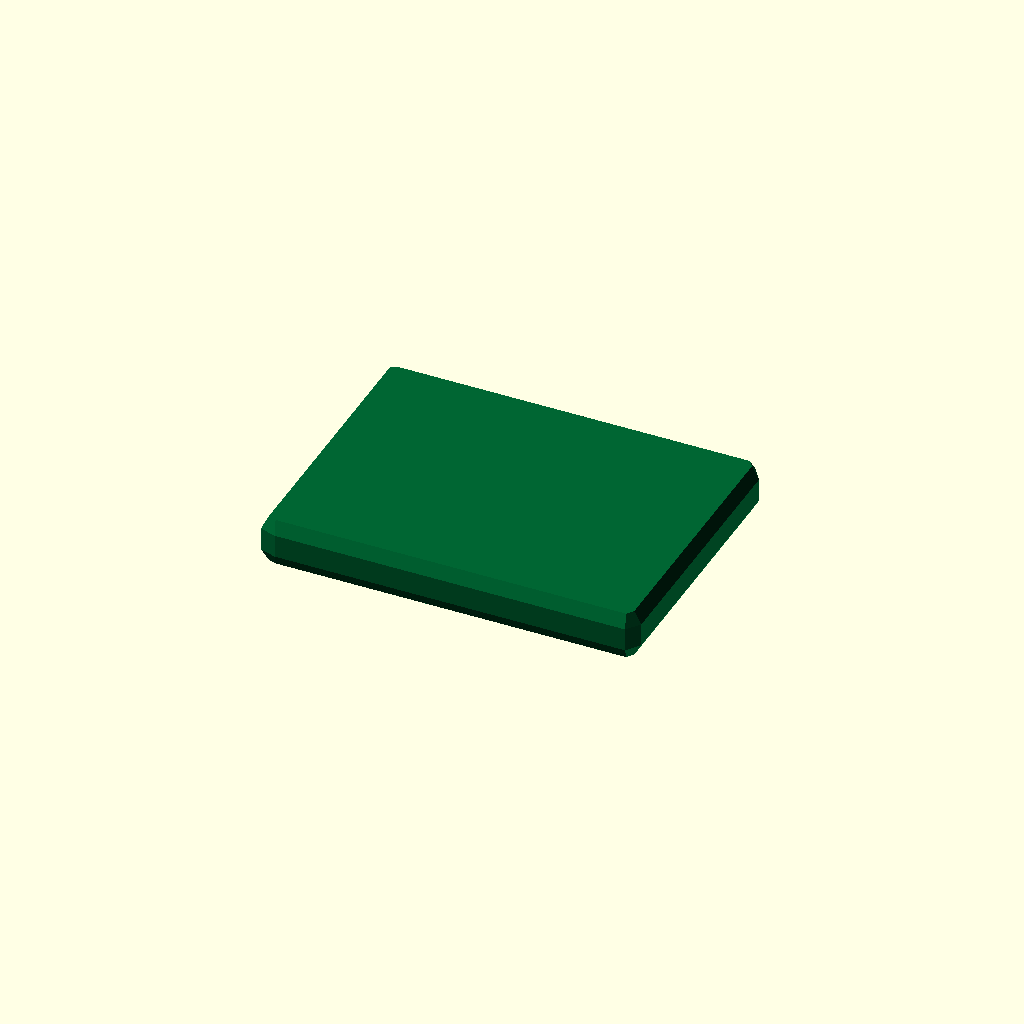
Cell 1 — every parameter at its default value.
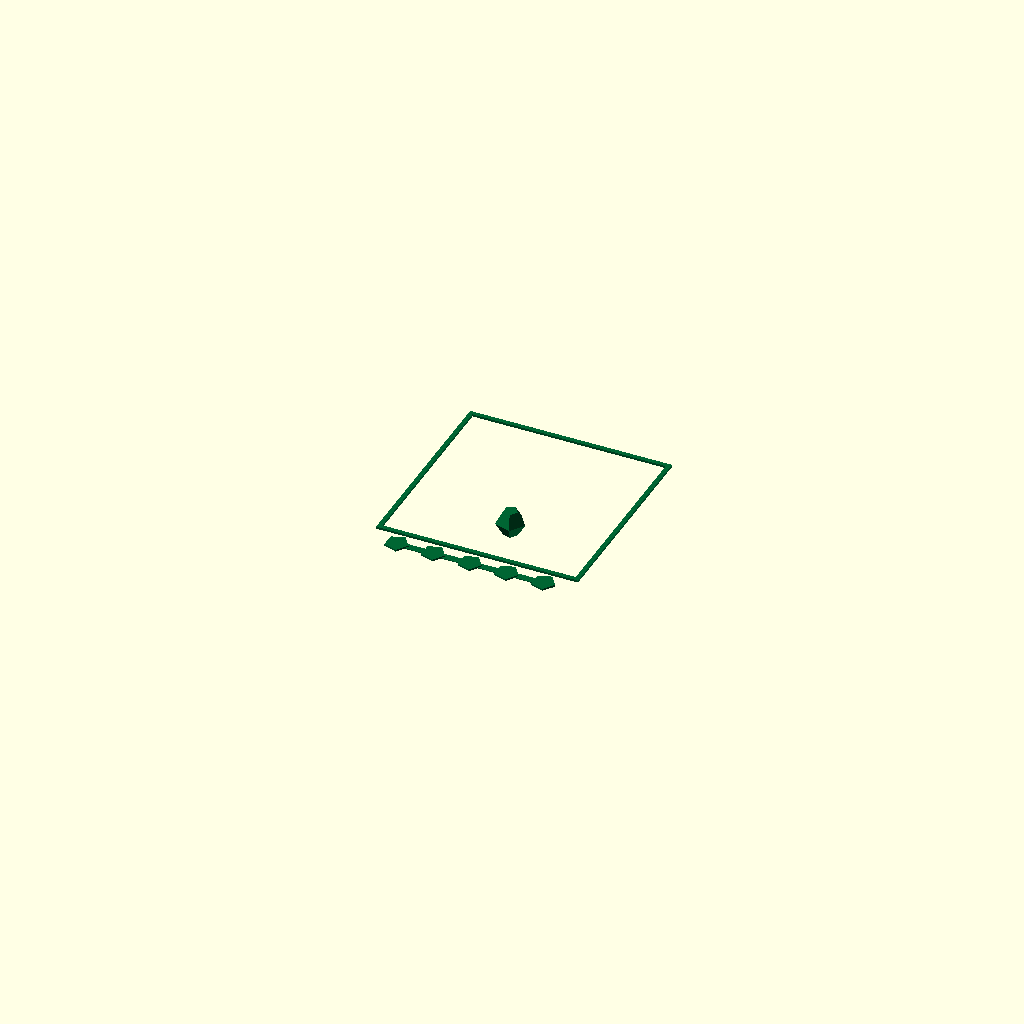
Cell 2 — pcb_L set to 0.1, the other parameters unchanged.
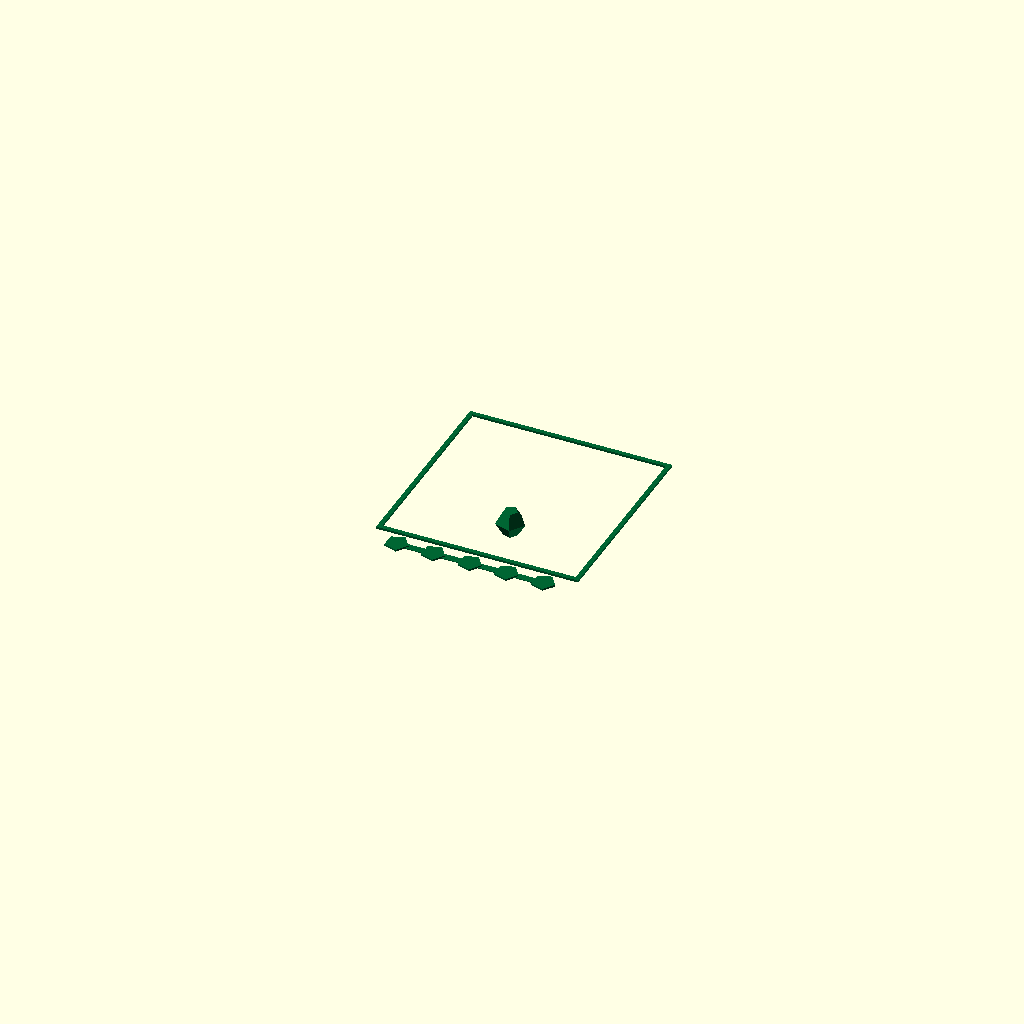
Cell 3: the same model with pcb_W = 0.1.
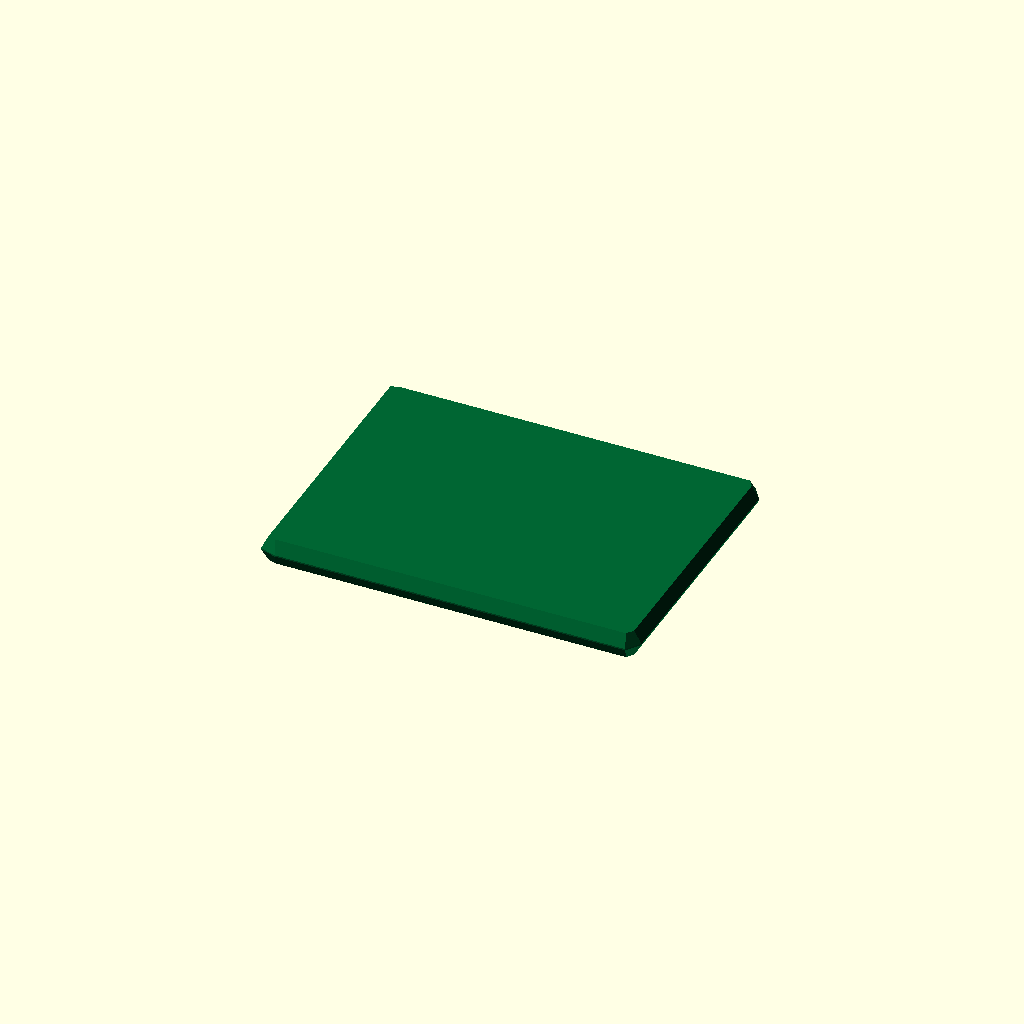
Cell 4: pcb_T = 0.1 (everything else at default).
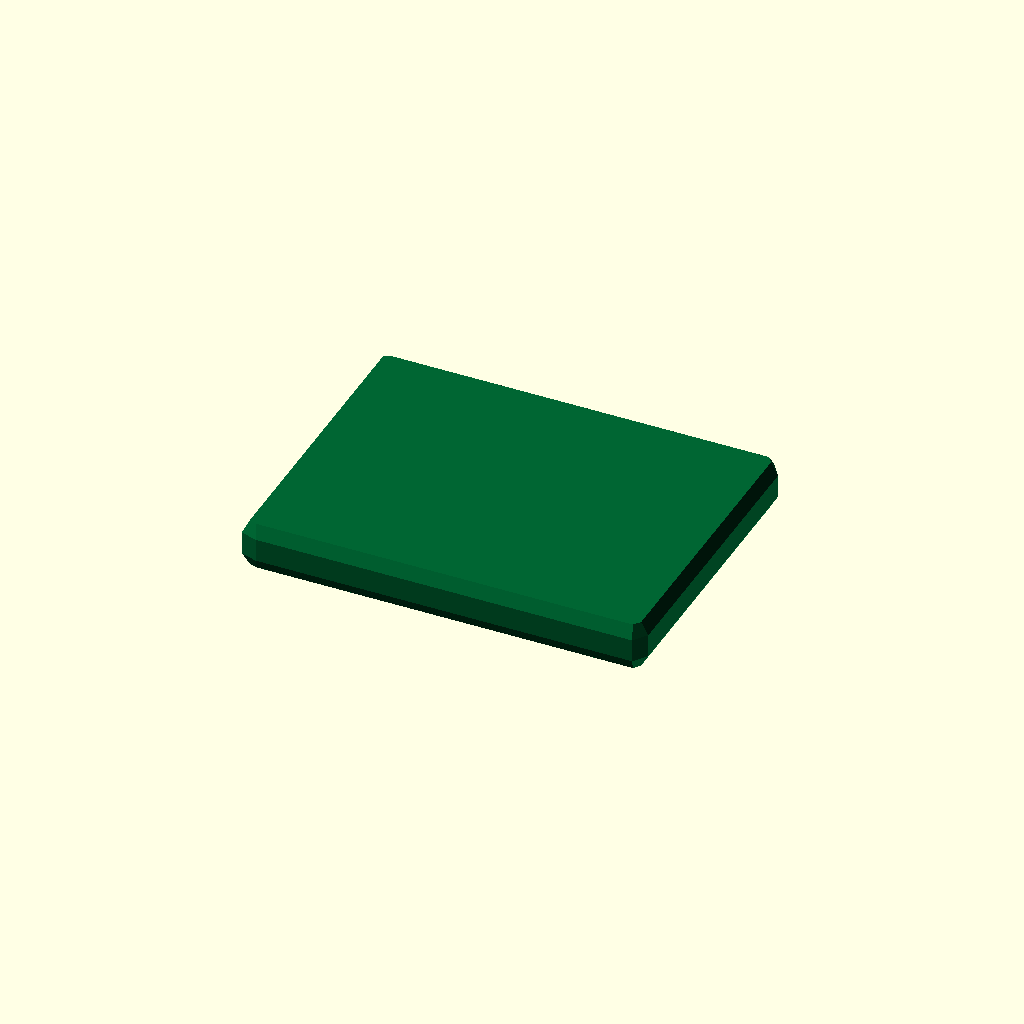
Cell 5: the same model with corner_R = 0.1.
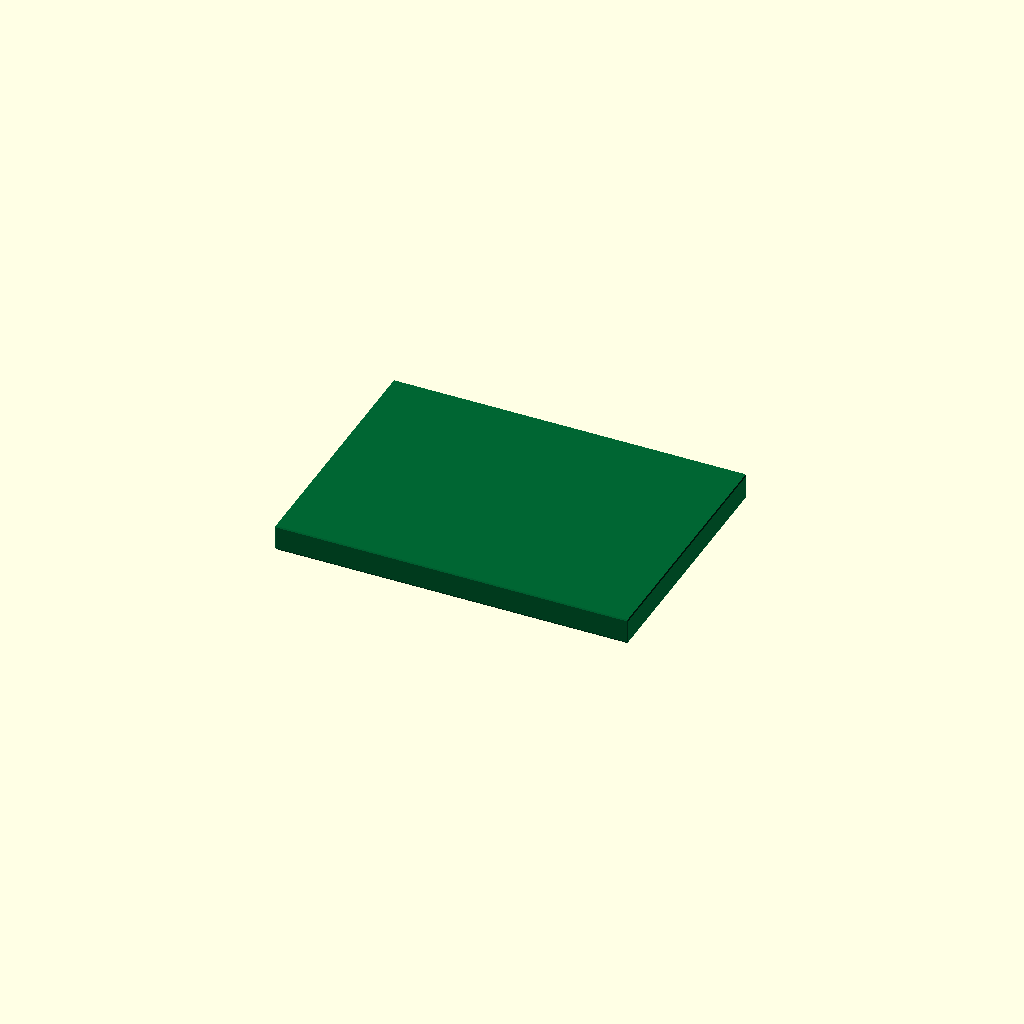
Cell 6 — rounding_sphere_R set to 0.1, the other parameters unchanged.
One fixed orthographic camera (rotation 55°, 0°, 25°; colour scheme Cornfield) for every cell.
The OpenSCAD source (results/nopscadlib/ablations/no_multiview/scad/pcb__KY_040.scad):
// Parameters
pcb_L = 26.3; //[13.15:52.6:0.1]
pcb_W = 19.5; //[9.75:39:0.1]
pcb_T = 1.6; //[0.8:3.2:0.1]
corner_R = 1; //[0.5:2:0.1]
rounding_sphere_R = 1; //[0.5:2:0.1]
mount_hole_d = 2.2; //[1.1:4.4:0.1]
mount_hole_edge_margin = 3.0; //[1.5:6:0.1]
hole_clearance_extra = 0.2; //[0.1:0.6:0.05]
outline_line_w = 0.3; //[0.15:0.8:0.05]
outline_raise_h = 0.15; //[0.05:0.4:0.05]
outline_L = 14.0; //[7:28:0.1]
outline_W = 14.0; //[7:28:0.1]
outline_center_x = 0.0; //[-5:5:0.1]
outline_center_y = 2.0; //[-5:5:0.1]
pad_d = 1.6; //[0.8:3.2:0.1]
pad_h = 0.12; //[0.05:0.3:0.01]
header_pitch = 2.54; //[1.27:5.08:0.01]
header_pins = 5; //[3:8:1]
header_center_x = 0.0; //[-5:5:0.1]
header_center_y = -6.0; //[-10:0:0.1]
trace_w = 0.5; //[0.2:1.5:0.05]
trace_h = 0.05; //[0.02:0.2:0.01]
trace_overlap = 0.6; //[0.3:1.5:0.05]
z_fuse_overlap = 0.2; //[0.1:0.6:0.05]

// PCB Core with Rounded Corners
module pcb_core() {
  difference() {
    minkowski() {
      translate([0, 0, pcb_T/2])
        cube([pcb_L - 2*corner_R, pcb_W - 2*corner_R, pcb_T], center=true);
      sphere(r=rounding_sphere_R);
    }
    // Mounting Holes
    for (x = [-1, 1], y = [-1, 1]) {
      translate([x * (pcb_L/2 - mount_hole_edge_margin), y * (pcb_W/2 - mount_hole_edge_margin), 0])
        cylinder(r=mount_hole_d/2, h=pcb_T + hole_clearance_extra, center=true);
    }
  }
}

// Encoder Footprint Outline
module encoder_footprint_outline() {
  union() {
    translate([outline_center_x, outline_center_y + outline_W/2 - outline_line_w/2, pcb_T/2 + outline_raise_h/2 - z_fuse_overlap])
      cube([outline_L, outline_line_w, outline_raise_h], center=true);
    translate([outline_center_x, outline_center_y - outline_W/2 + outline_line_w/2, pcb_T/2 + outline_raise_h/2 - z_fuse_overlap])
      cube([outline_L, outline_line_w, outline_raise_h], center=true);
    translate([outline_center_x - outline_L/2 + outline_line_w/2, outline_center_y, pcb_T/2 + outline_raise_h/2 - z_fuse_overlap])
      cube([outline_line_w, outline_W, outline_raise_h], center=true);
    translate([outline_center_x + outline_L/2 - outline_line_w/2, outline_center_y, pcb_T/2 + outline_raise_h/2 - z_fuse_overlap])
      cube([outline_line_w, outline_W, outline_raise_h], center=true);
  }
}

// Pin Header Pads
module pin_header_pads() {
  for (i = [-2, -1, 0, 1, 2]) {
    translate([header_center_x + i * header_pitch, header_center_y, pcb_T/2 + pad_h/2 - z_fuse_overlap])
      cylinder(r=pad_d/2, h=pad_h, center=true);
  }
}

// Copper Traces
module copper_traces() {
  for (i = [-2, -1, 0, 1, 2]) {
    translate([(outline_center_x + (header_center_x + i * header_pitch))/2, header_center_y, pcb_T/2 + trace_h/2 - z_fuse_overlap])
      cube([abs(outline_center_x - (header_center_x + i * header_pitch)) + trace_overlap + pad_d/2, trace_w, trace_h], center=true);
  }
}

// Complete Model
module complete_model() {
  color([0.0, 0.4, 0.2]) // PCB color
  union() {
    pcb_core();
    encoder_footprint_outline();
    pin_header_pads();
    copper_traces();
  }
}

// Render the complete model
complete_model();
Parameter table extracted from the source (name, type, default, range or options):
pcb_L: number, default 26.3, range 0.1 to 13.15, step 52.6
pcb_W: number, default 19.5, range 0.1 to 9.75, step 39
pcb_T: number, default 1.6, range 0.1 to 0.8, step 3.2
corner_R: number, default 1, range 0.1 to 0.5, step 2
rounding_sphere_R: number, default 1, range 0.1 to 0.5, step 2
mount_hole_d: number, default 2.2, range 0.1 to 1.1, step 4.4
mount_hole_edge_margin: number, default 3, range 0.1 to 1.5, step 6
hole_clearance_extra: number, default 0.2, range 0.05 to 0.1, step 0.6
outline_line_w: number, default 0.3, range 0.05 to 0.15, step 0.8
outline_raise_h: number, default 0.15, range 0.05 to 0.05, step 0.4
outline_L: number, default 14, range 0.1 to 7, step 28
outline_W: number, default 14, range 0.1 to 7, step 28
outline_center_x: number, default 0, range -5 to 0.1, step 5
outline_center_y: number, default 2, range -5 to 0.1, step 5
pad_d: number, default 1.6, range 0.1 to 0.8, step 3.2
pad_h: number, default 0.12, range 0.01 to 0.05, step 0.3
header_pitch: number, default 2.54, range 0.01 to 1.27, step 5.08
header_pins: number, default 5, range 1 to 3, step 8
header_center_x: number, default 0, range -5 to 0.1, step 5
header_center_y: number, default -6, range -10 to 0.1
trace_w: number, default 0.5, range 0.05 to 0.2, step 1.5
trace_h: number, default 0.05, range 0.01 to 0.02, step 0.2
trace_overlap: number, default 0.6, range 0.05 to 0.3, step 1.5
z_fuse_overlap: number, default 0.2, range 0.05 to 0.1, step 0.6
